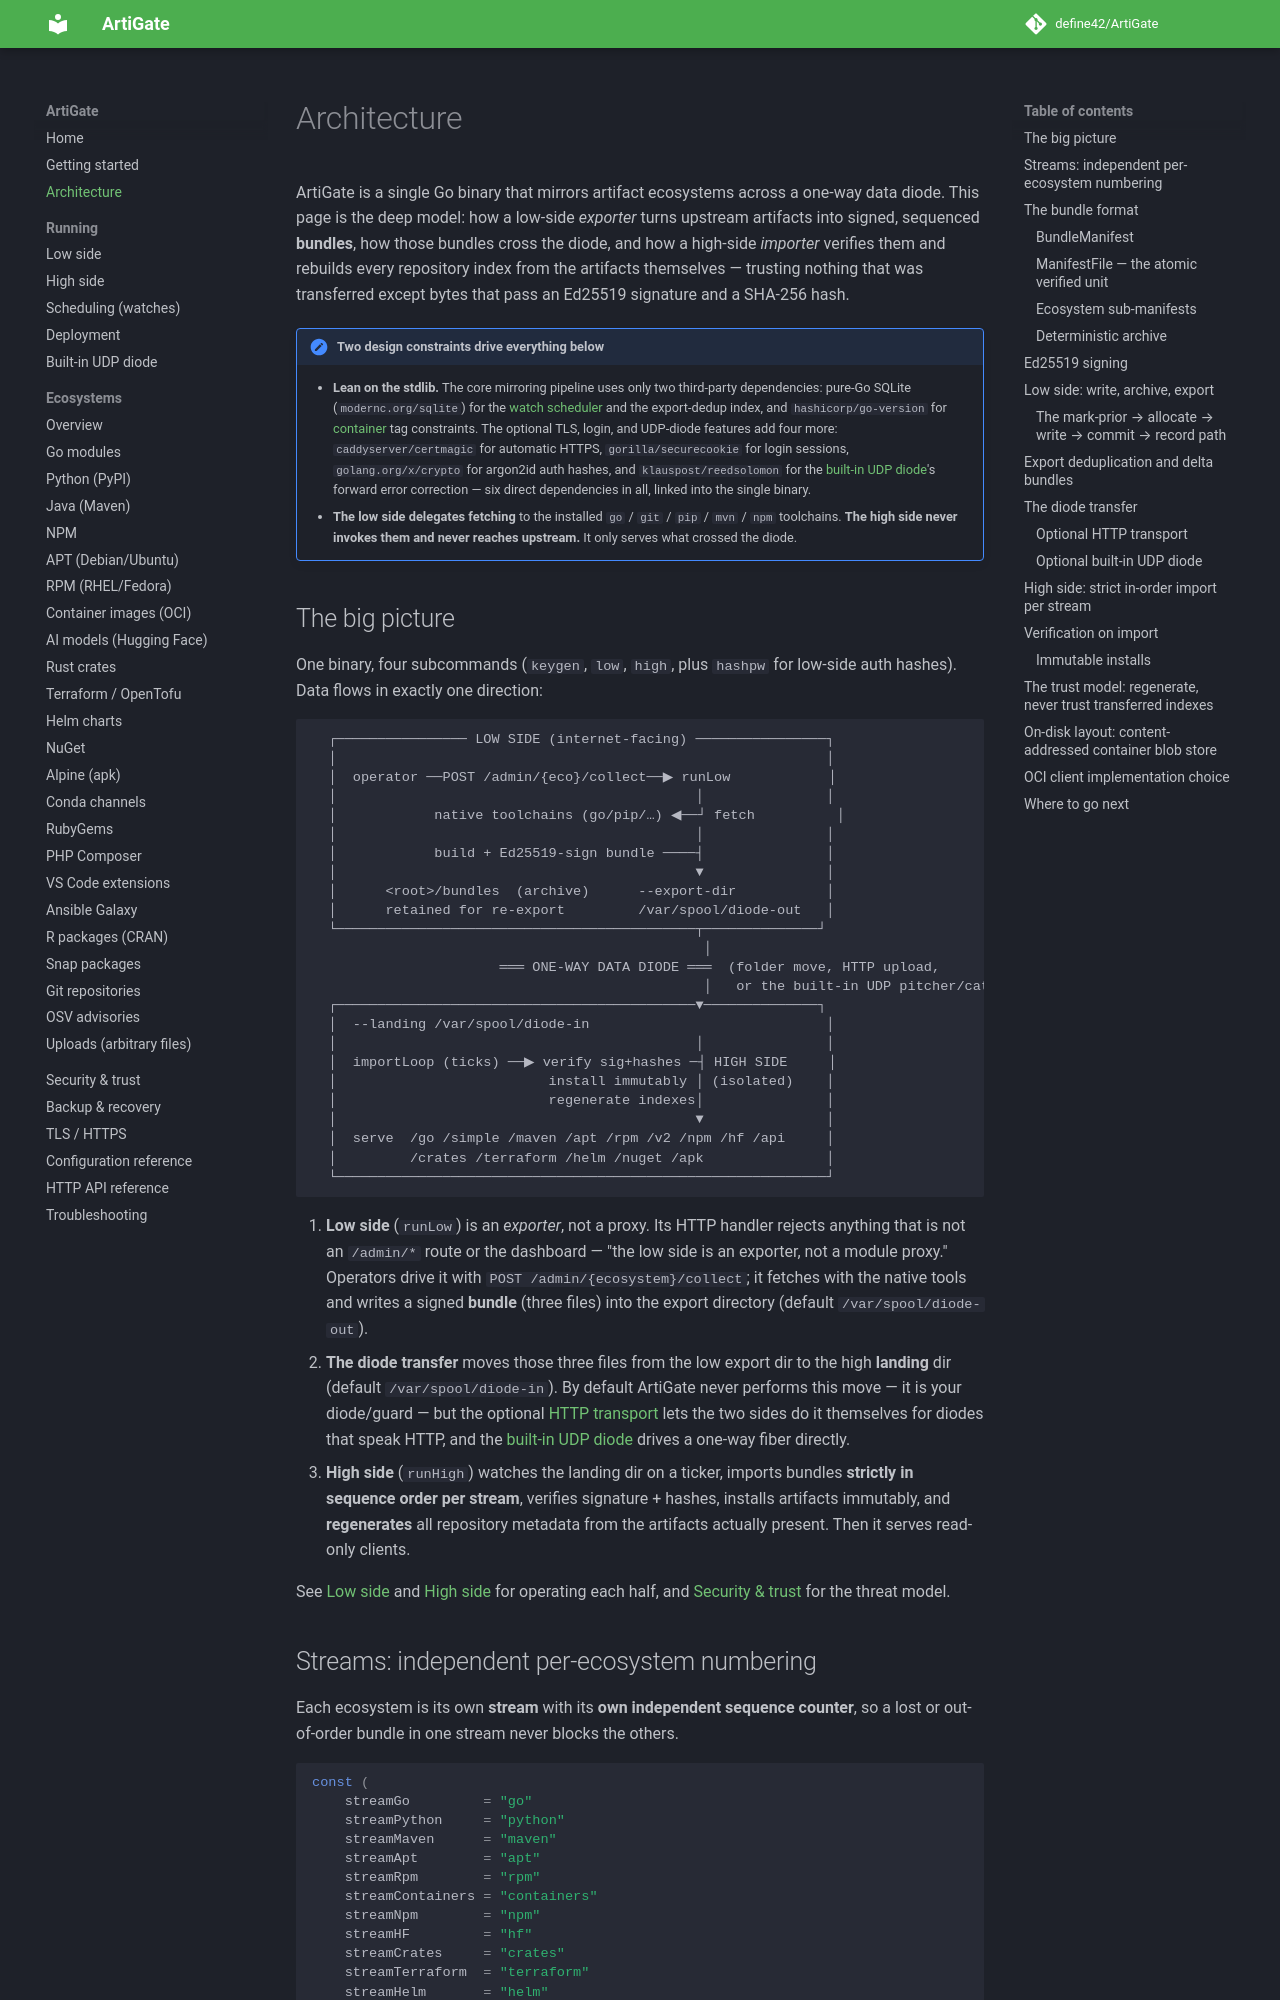

repository: define42/ArtiGate · page: architecture/index.html · generator: mkdocs

# Architecture

ArtiGate is a single Go binary that mirrors artifact ecosystems across a one-way data diode. This page is the deep model: how a low-side *exporter* turns upstream artifacts into signed, sequenced **bundles**, how those bundles cross the diode, and how a high-side *importer* verifies them and rebuilds every repository index from the artifacts themselves — trusting nothing that was transferred except bytes that pass an Ed25519 signature and a SHA-256 hash.

!!! note "Two design constraints drive everything below"
    - **Lean on the stdlib.** The core mirroring pipeline uses only two third-party dependencies: pure-Go SQLite (`modernc.org/sqlite`) for the [watch scheduler](scheduling.md) and the export-dedup index, and `hashicorp/go-version` for [container](ecosystems/containers.md) tag constraints. The optional TLS, login, and UDP-diode features add four more: `caddyserver/certmagic` for automatic HTTPS, `gorilla/securecookie` for login sessions, `golang.org/x/crypto` for argon2id auth hashes, and `klauspost/reedsolomon` for the [built-in UDP diode](data-diode.md)'s forward error correction — six direct dependencies in all, linked into the single binary.
    - **The low side delegates fetching** to the installed `go` / `git` / `pip` / `mvn` / `npm` toolchains. **The high side never invokes them and never reaches upstream.** It only serves what crossed the diode.

## The big picture

One binary, four subcommands (`keygen`, `low`, `high`, plus `hashpw` for low-side auth hashes). Data flows in exactly one direction:

```text
  ┌──────────────── LOW SIDE (internet-facing) ────────────────┐
  │                                                            │
  │  operator ──POST /admin/{eco}/collect──▶ runLow            │
  │                                            │               │
  │            native toolchains (go/pip/…) ◀──┘ fetch          │
  │                                            │               │
  │            build + Ed25519-sign bundle ────┤               │
  │                                            ▼               │
  │      <root>/bundles  (archive)      --export-dir           │
  │      retained for re-export         /var/spool/diode-out   │
  └────────────────────────────────────────────┬──────────────┘
                                                │
                       ═══ ONE-WAY DATA DIODE ═══  (folder move, HTTP upload,
                                                │   or the built-in UDP pitcher/catcher)
  ┌────────────────────────────────────────────▼──────────────┐
  │  --landing /var/spool/diode-in                             │
  │                                            │               │
  │  importLoop (ticks) ──▶ verify sig+hashes ─┤ HIGH SIDE     │
  │                          install immutably │ (isolated)    │
  │                          regenerate indexes│               │
  │                                            ▼               │
  │  serve  /go /simple /maven /apt /rpm /v2 /npm /hf /api     │
  │         /crates /terraform /helm /nuget /apk               │
  └────────────────────────────────────────────────────────────┘
```

1. **Low side** (`runLow`) is an *exporter*, not a proxy. Its HTTP handler rejects anything that is not an `/admin/*` route or the dashboard — "the low side is an exporter, not a module proxy." Operators drive it with `POST /admin/{ecosystem}/collect`; it fetches with the native tools and writes a signed **bundle** (three files) into the export directory (default `/var/spool/diode-out`).
2. **The diode transfer** moves those three files from the low export dir to the high **landing** dir (default `/var/spool/diode-in`). By default ArtiGate never performs this move — it is your diode/guard — but the optional [HTTP transport](#optional-http-transport) lets the two sides do it themselves for diodes that speak HTTP, and the [built-in UDP diode](data-diode.md) drives a one-way fiber directly.
3. **High side** (`runHigh`) watches the landing dir on a ticker, imports bundles **strictly in sequence order per stream**, verifies signature + hashes, installs artifacts immutably, and **regenerates** all repository metadata from the artifacts actually present. Then it serves read-only clients.

See [Low side](low-side.md) and [High side](high-side.md) for operating each half, and [Security &amp; trust](security.md) for the threat model.
